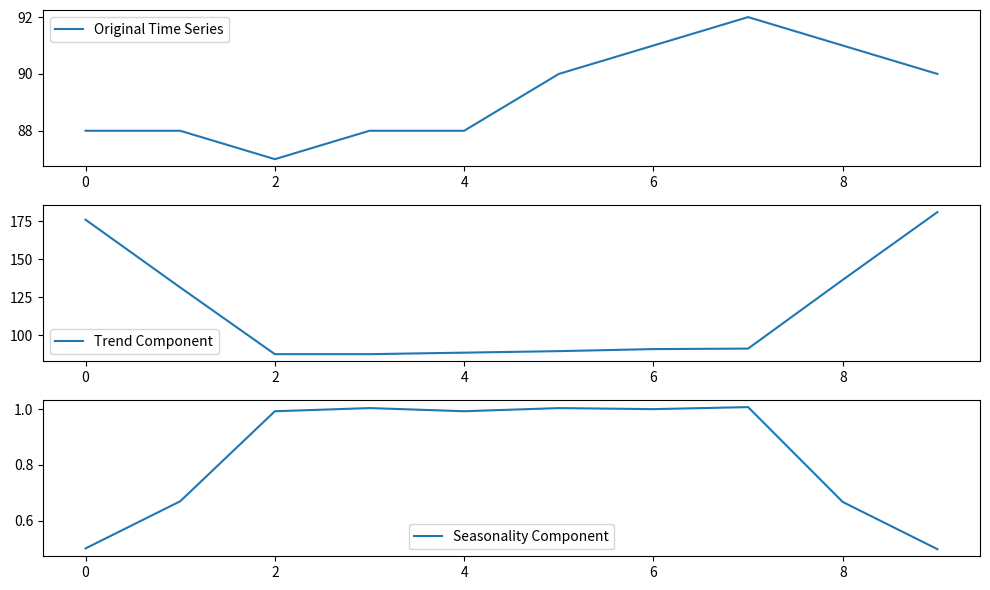

Python code for this plot:
import matplotlib.pyplot as plt

def estimate_trend(y, d):
    n = len(y)
    trend = [0]*n
    for t in range(n):
        if d % 2 == 1:  # odd d
            sum_y = sum(y[max(0, t-d//2):min(n, t+d//2+1)])
            count = min(t+1, n-t, d)
        else:  # even d
            sum_y = sum(y[max(0, t-d//2+1):min(n, t+d//2+1)])
            count = min(t+1, n-t, d)
        trend[t] = sum_y / count
    return trend

def estimate_seasonality(y, d, trend):
    n = len(y)
    seasonality = [0]*n
    for t in range(n):
        seasonality[t] = y[t] / trend[t]
    return seasonality

# Example usage:
y = [88,88,87,88,88,90,91,92,91,90]  # Time series data
d = 3  # Number of seasons (odd)
# d = 4  # Number of seasons (even)

trend = estimate_trend(y, d)
seasonality = estimate_seasonality(y, d, trend)

# Plotting
plt.figure(figsize=(10, 6))

plt.subplot(3, 1, 1)
plt.plot(y, label='Original Time Series')
plt.legend()

plt.subplot(3, 1, 2)
plt.plot(trend, label='Trend Component')
plt.legend()

plt.subplot(3, 1, 3)
plt.plot(seasonality, label='Seasonality Component')
plt.legend()

plt.tight_layout()
plt.show()

